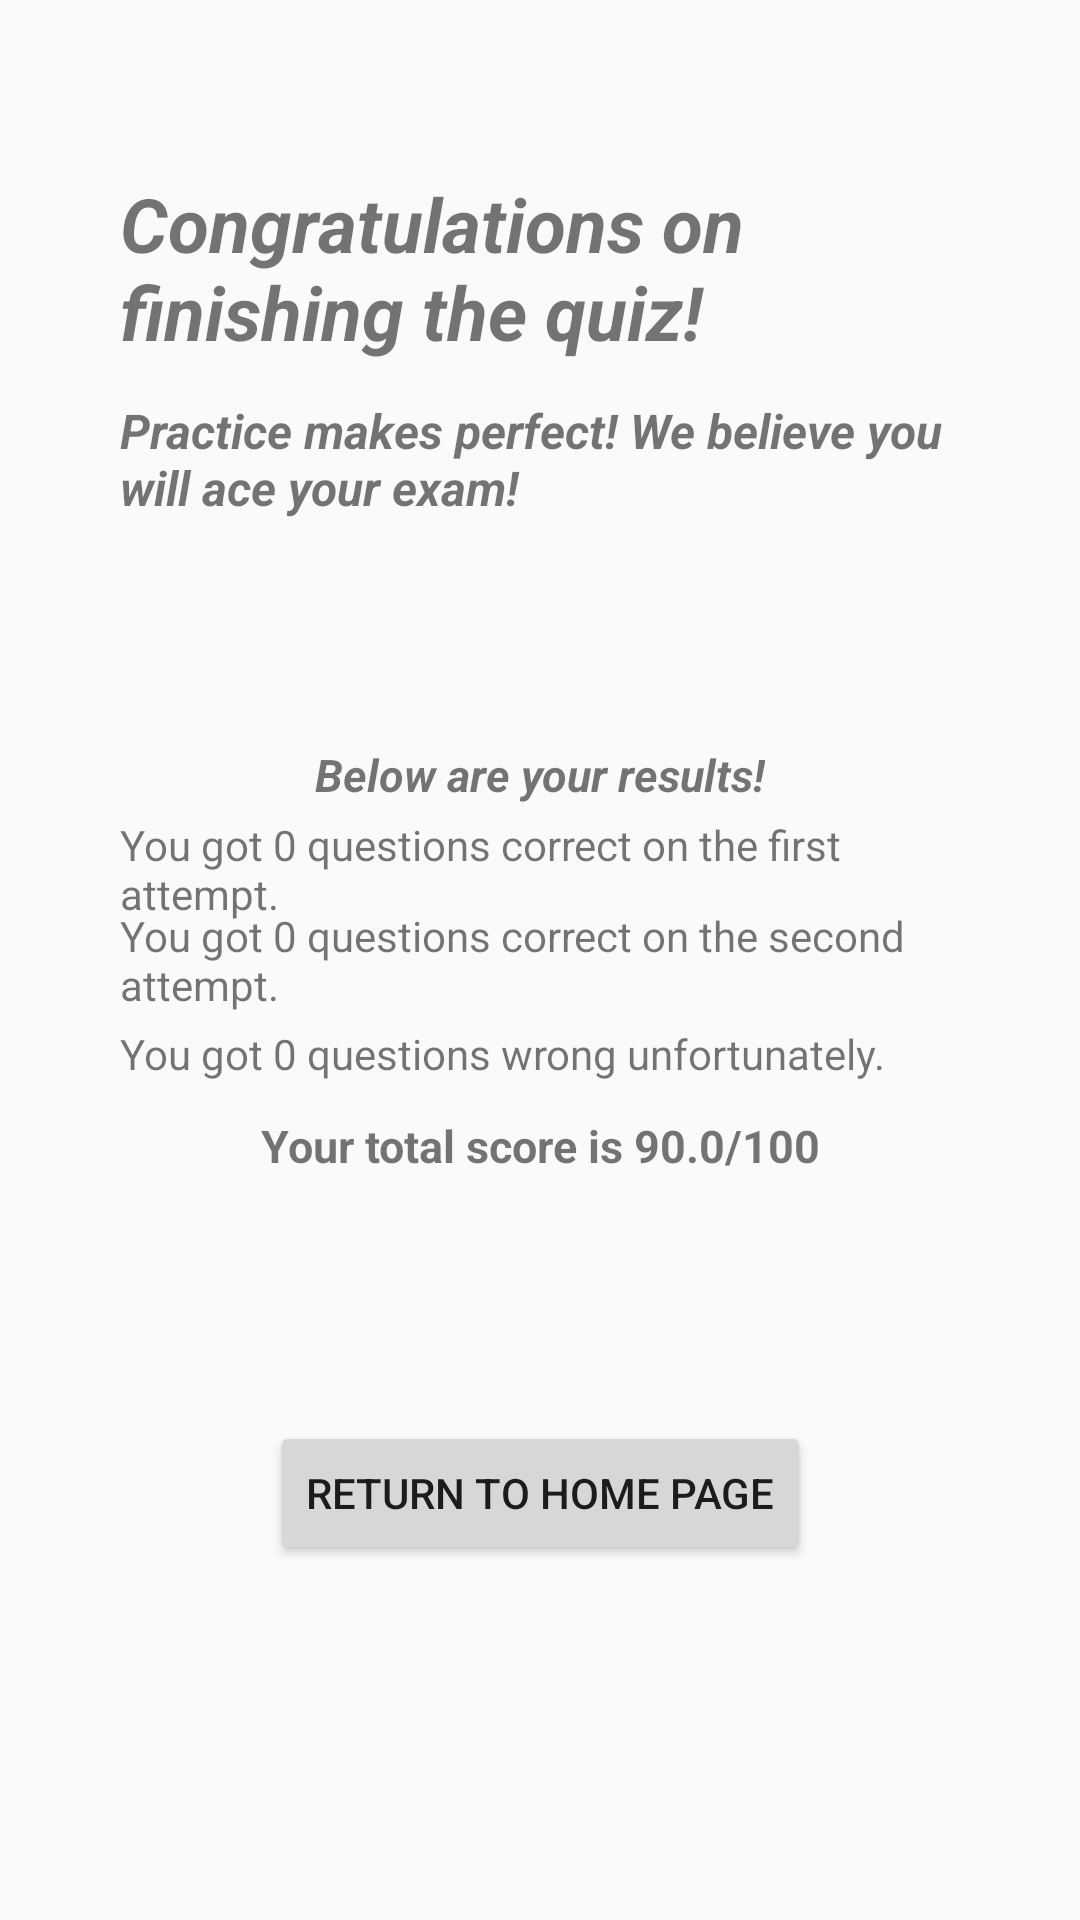

Layout XML and referenced resources for this Android screen:
<!-- AndroidManifest.xml: application theme AppTheme -->
<!-- res/layout/activity_quiz_result.xml -->
<?xml version="1.0" encoding="utf-8"?>
<androidx.constraintlayout.widget.ConstraintLayout xmlns:android="http://schemas.android.com/apk/res/android"
    xmlns:app="http://schemas.android.com/apk/res-auto"
    xmlns:tools="http://schemas.android.com/tools"
    android:layout_width="match_parent"
    android:layout_height="match_parent"
    android:paddingHorizontal="40dp"
    tools:context=".pages.QuizResultActivity">

    <TextView
        android:id="@+id/congratulationQuizResult"
        android:layout_width="wrap_content"
        android:layout_height="wrap_content"
        android:text="Congratulations on finishing the quiz!"
        android:textSize="25dp"
        android:textStyle="bold|italic"
        app:layout_constraintBottom_toBottomOf="parent"
        app:layout_constraintEnd_toEndOf="parent"
        app:layout_constraintStart_toStartOf="parent"
        app:layout_constraintTop_toTopOf="parent"
        app:layout_constraintVertical_bias="0.1" />

    <TextView
        android:id="@+id/encouragementStatement"
        android:layout_width="wrap_content"
        android:layout_height="wrap_content"
        android:text="Practice makes perfect! We believe you will ace your exam!"
        android:textSize="16dp"
        android:textStyle="bold|italic"
        app:layout_constraintBottom_toBottomOf="parent"
        app:layout_constraintEnd_toEndOf="parent"
        app:layout_constraintStart_toStartOf="parent"
        app:layout_constraintTop_toBottomOf="@id/congratulationQuizResult"
        app:layout_constraintVertical_bias="0.025" />

    <TextView
        android:id="@+id/quizResult"
        android:layout_width="wrap_content"
        android:layout_height="wrap_content"
        android:text="Below are your results!"
        android:textSize="15dp"
        android:textStyle="bold|italic"
        app:layout_constraintBottom_toBottomOf="parent"
        app:layout_constraintEnd_toEndOf="parent"
        app:layout_constraintStart_toStartOf="parent"
        app:layout_constraintTop_toTopOf="parent"
        app:layout_constraintVertical_bias="0.4" />

    <TextView
        android:id="@+id/correctFirstAttempt"
        android:layout_width="wrap_content"
        android:layout_height="wrap_content"
        android:text="You got 0 questions correct on the first attempt."
        android:textSize="14dp"
        app:layout_constraintBottom_toBottomOf="parent"
        app:layout_constraintTop_toTopOf="parent"
        app:layout_constraintVertical_bias="0.45" />

    <TextView
        android:id="@+id/correctSecondAttempt"
        android:layout_width="wrap_content"
        android:layout_height="wrap_content"
        android:text="You got 0 questions correct on the second attempt."
        android:textSize="14dp"
        app:layout_constraintBottom_toBottomOf="parent"
        app:layout_constraintTop_toTopOf="parent"
        app:layout_constraintVertical_bias="0.5" />

    <TextView
        android:id="@+id/numberIncorrectQuestions"
        android:layout_width="wrap_content"
        android:layout_height="wrap_content"
        android:text="You got 0 questions wrong unfortunately."
        android:textSize="14dp"
        app:layout_constraintBottom_toBottomOf="parent"
        app:layout_constraintTop_toTopOf="parent"
        app:layout_constraintVertical_bias="0.55" />

    <TextView
        android:id="@+id/totalQuizScore"
        android:layout_width="wrap_content"
        android:layout_height="wrap_content"
        android:text="Your total score is 90.0/100"
        android:textSize="15dp"
        android:textStyle="bold"
        app:layout_constraintBottom_toBottomOf="parent"
        app:layout_constraintEnd_toEndOf="parent"
        app:layout_constraintStart_toStartOf="parent"
        app:layout_constraintTop_toTopOf="parent"
        app:layout_constraintVertical_bias="0.6" />

    <Button
        android:id="@+id/nextQuestionButton"
        android:layout_width="wrap_content"
        android:layout_height="wrap_content"
        android:text="Return to home page"
        android:onClick="goToMainScreen"
        app:layout_constraintBottom_toBottomOf="parent"
        app:layout_constraintEnd_toEndOf="parent"
        app:layout_constraintStart_toStartOf="parent"
        app:layout_constraintTop_toTopOf="parent"
        app:layout_constraintVertical_bias="0.8" />

</androidx.constraintlayout.widget.ConstraintLayout>
<!-- resources referenced by this layout -->
<resources>
  <style name="AppTheme" parent="Theme.AppCompat.Light.DarkActionBar">
          
          <item name="colorPrimary">@color/colorPrimary</item>
          <item name="colorPrimaryDark">@color/colorPrimaryDark</item>
          <item name="colorAccent">@color/colorAccent</item>
          <item name="actionOverflowMenuStyle">@style/OverflowMenu</item>
      </style>
  <color name="colorPrimary">#E42424</color>
  <color name="colorPrimaryDark">#00574B</color>
  <color name="colorAccent">#D81B60</color>
  <style name="OverflowMenu" parent="Widget.AppCompat.PopupMenu.Overflow">
          <item name="android:windowDisablePreview">true</item>
          <item name="overlapAnchor">false</item>
          <item name="android:dropDownVerticalOffset">5.0dp</item>
      </style>
</resources>
